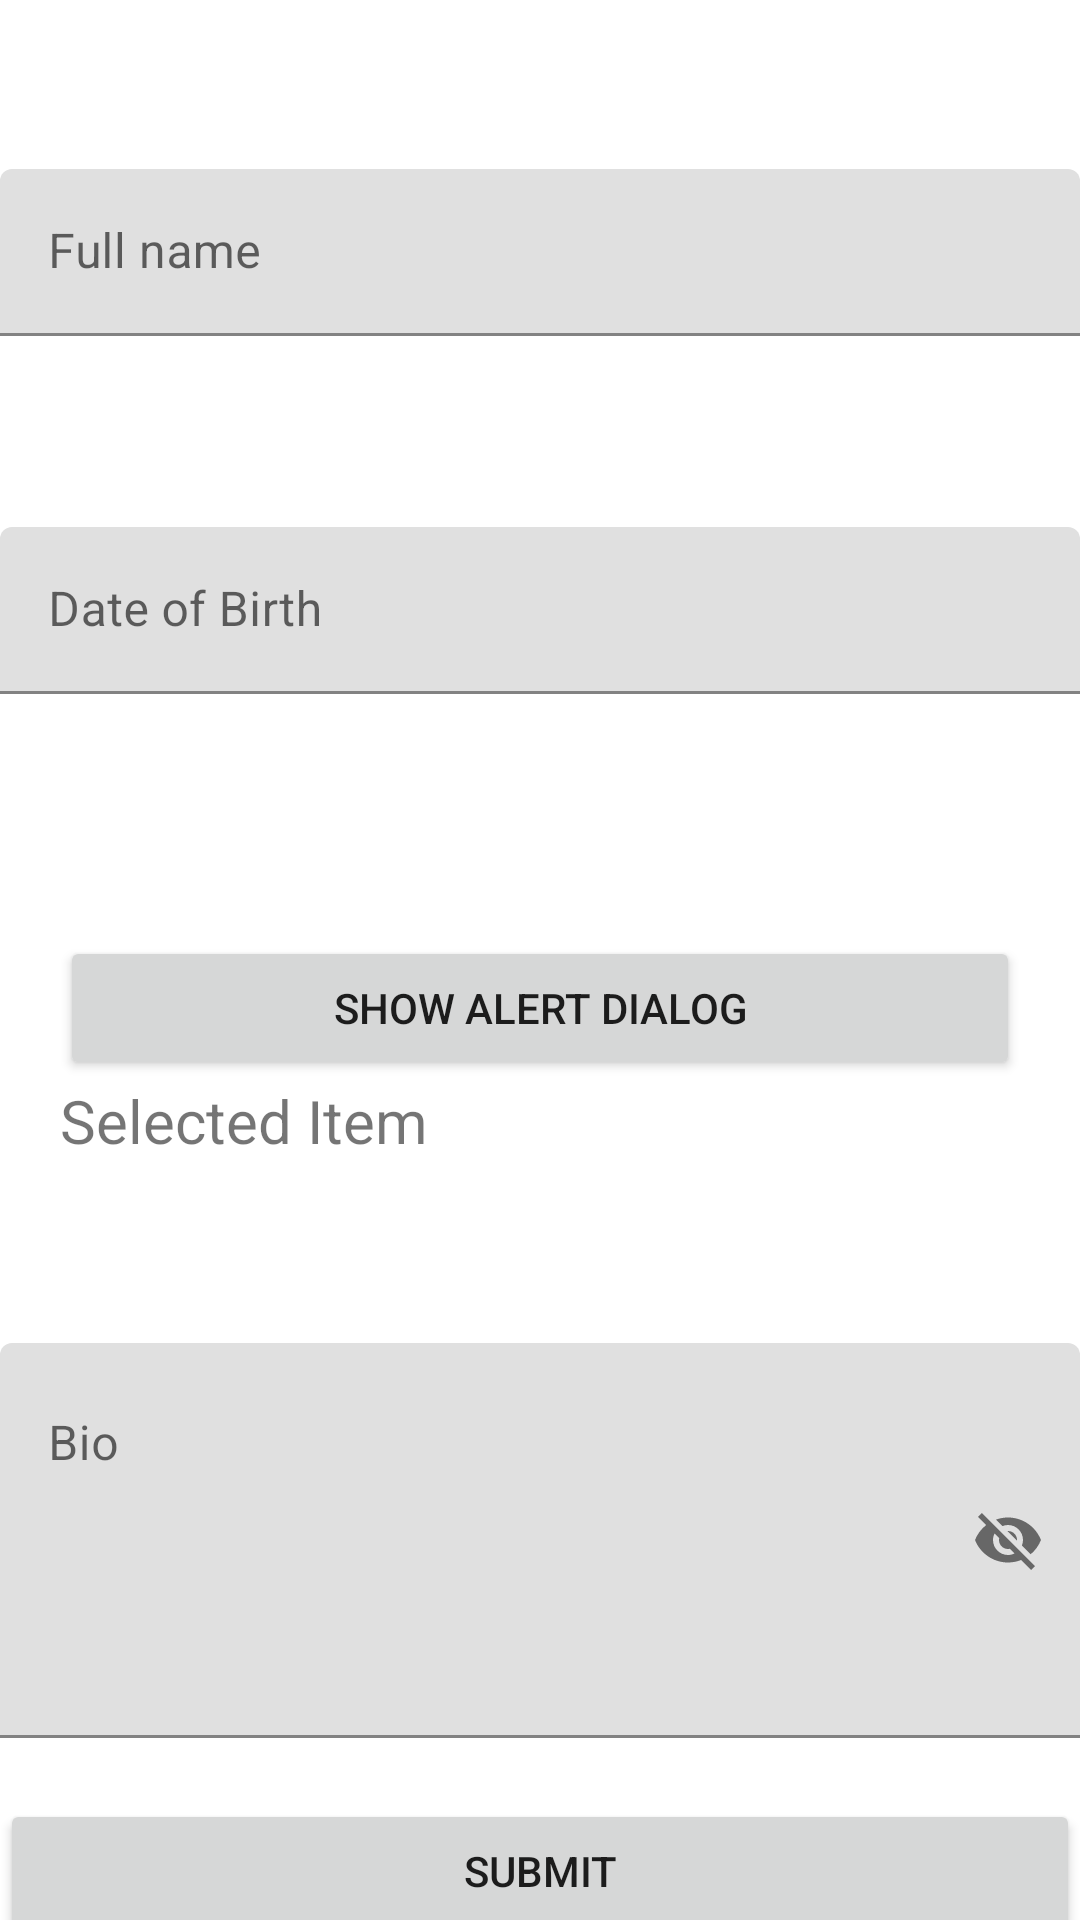

This screen was rendered from an Android layout file. Write that file and the resources it references.
<!-- AndroidManifest.xml: application theme Theme.FriendlyContact -->
<!-- res/layout/fragment_mobile_register.xml -->
<?xml version="1.0" encoding="utf-8"?>
<androidx.constraintlayout.widget.ConstraintLayout xmlns:android="http://schemas.android.com/apk/res/android"
    xmlns:tools="http://schemas.android.com/tools"
    android:layout_width="match_parent"
    android:layout_height="match_parent"
    xmlns:app="http://schemas.android.com/apk/res-auto"
    tools:context=".MobileRegisterFragment">

    <com.google.android.material.textfield.TextInputLayout
        android:id="@+id/ph_n_text_input_1"
        android:layout_width="match_parent"
        android:layout_height="wrap_content"
        android:hint="Full name"
        app:layout_constraintBottom_toBottomOf="parent"
        app:layout_constraintLeft_toLeftOf="parent"
        app:layout_constraintTop_toTopOf="parent"
        app:errorEnabled="true"
        app:layout_constraintVertical_bias="0.1">

        <com.google.android.material.textfield.TextInputEditText
            android:id="@+id/full_name_ph_n"
            android:layout_width="match_parent"
            android:layout_height="wrap_content"
            android:inputType="text"/>
    </com.google.android.material.textfield.TextInputLayout>


    <com.google.android.material.textfield.TextInputLayout
        android:id="@+id/ph_n_text_input_2"
        android:layout_width="match_parent"
        android:layout_height="wrap_content"
        android:hint="Date of Birth"
        app:errorEnabled="true"
        app:endIconMode="custom"
        app:endIconDrawable="@drawable/ic_baseline_edit_calendar_24"
        app:layout_constraintBottom_toBottomOf="parent"
        app:layout_constraintLeft_toLeftOf="parent"
        app:layout_constraintTop_toBottomOf="@id/ph_n_text_input_1"
        app:layout_constraintVertical_bias="0.1">

        <com.google.android.material.textfield.TextInputEditText
            android:id="@+id/email_address_ph_n"
            android:layout_width="match_parent"
            android:layout_height="wrap_content"
            android:inputType="textEmailAddress"/>
    </com.google.android.material.textfield.TextInputLayout>


    <LinearLayout
        android:layout_width="match_parent"
        android:layout_height="wrap_content"
        android:padding="20dp"
        android:id="@+id/linear_layout"
        android:orientation="vertical"
        app:layout_constraintBottom_toTopOf="@id/ph_n_text_input_4"
        app:layout_constraintLeft_toLeftOf="parent"
        app:layout_constraintTop_toBottomOf="@id/ph_n_text_input_2"
        app:layout_constraintVertical_bias="0.1"
        >

        <Button
            android:id="@+id/showAlertDialogBtn"
            android:text="Show Alert Dialog"
            android:layout_width="match_parent"
            android:layout_height="wrap_content" />

        <TextView
            android:id="@+id/txtView"
            android:text="Selected Item"
            android:textSize="20sp"
            android:layout_width="match_parent"
            android:layout_height="wrap_content" />

    </LinearLayout>

    <com.google.android.material.textfield.TextInputLayout
        android:id="@+id/ph_n_text_input_4"
        android:layout_width="match_parent"
        android:layout_height="wrap_content"
        android:hint="Bio"
        app:passwordToggleEnabled="true"
        app:errorEnabled="true"
        app:layout_constraintBottom_toBottomOf="parent"
        app:layout_constraintLeft_toLeftOf="parent"
        app:layout_constraintTop_toBottomOf="@id/linear_layout"
        app:layout_constraintVertical_bias="0.1">

        <com.google.android.material.textfield.TextInputEditText
            android:id="@+id/ph_n_bio"
            android:lines="5"
            android:gravity="left|top"
            android:layout_width="match_parent"
            android:layout_height="wrap_content"
            android:inputType="textMultiLine"/>
    </com.google.android.material.textfield.TextInputLayout>

    <Button
        android:id="@+id/register_button"
        android:layout_width="match_parent"
        android:layout_height="wrap_content"
        android:text="Submit"
        app:layout_constraintTop_toBottomOf="@id/ph_n_text_input_4"
        app:layout_constraintVertical_bias="0.1" />



</androidx.constraintlayout.widget.ConstraintLayout>
<!-- resources referenced by this layout -->
<resources>
  <style name="Theme.FriendlyContact" parent="Theme.MaterialComponents.DayNight.NoActionBar">
          
          <item name="colorPrimary">@color/purple_500</item>
          <item name="colorPrimaryVariant">@color/purple_700</item>
          <item name="colorOnPrimary">@color/white</item>
          
          <item name="colorSecondary">@color/teal_200</item>
          <item name="colorSecondaryVariant">@color/teal_700</item>
          <item name="colorOnSecondary">@color/black</item>
          
          <item name="android:statusBarColor" tools:targetApi="l">?attr/colorPrimaryVariant</item>
          
      </style>
  <!-- not gathered from this repository: default colours our renderer supplied (Android Studio template values) -->
  <color name="purple_500">#FF6200EE</color>
  <color name="purple_700">#FF3700B3</color>
  <color name="teal_200">#FF03DAC5</color>
  <color name="teal_700">#FF018786</color>
  <color name="black">#FF000000</color>
  <color name="white">#FFFFFFFF</color>
</resources>
